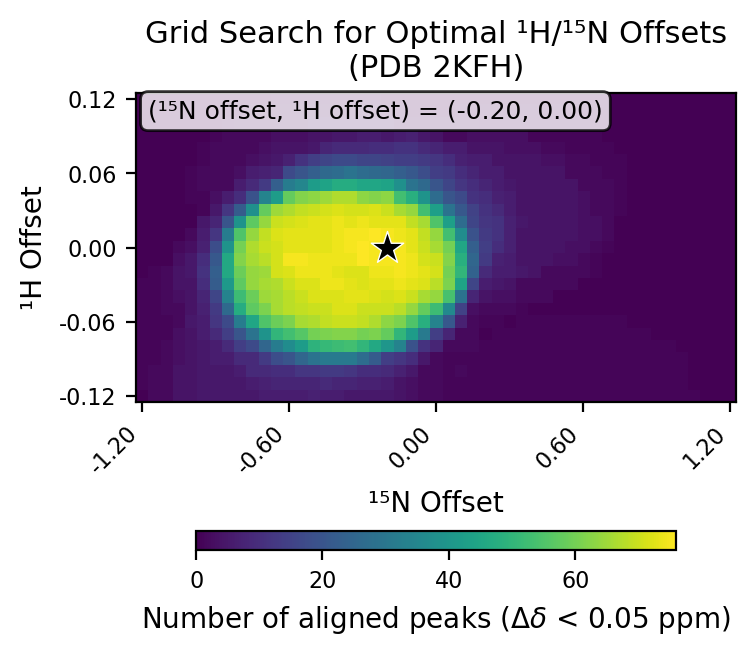

The data file committed next to this chart (first rows):
# h_min, -0.12
# h_max, 0.12
# h_step, 0.01
# n_min, -1.2
# n_max, 1.2
# n_step, 0.05
# cutoff, 0.05
h_values, -0.12, -0.11, -0.1, -0.09, -0.08, -0.07, -0.06, -0.05, -0.04, -0.03, -0.02, -0.01, 0.0, 0.01, 0.02, 0.03, 0.04, 0.05, 0.06, 0.07, 0.08, 0.09, 0.1
n_values, -1.2, -1.15, -1.1, -1.05, -1.0, -0.95, -0.9, -0.85, -0.8, -0.75, -0.7, -0.65, -0.6, -0.55, -0.5, -0.45, -0.4, -0.35, -0.3, -0.25, -0.2, -0.15, -0.1
-0.12, 0, 2, 2, 4, 4, 5, 5, 5, 5, 5, 6, 6, 6, 6, 7, 6, 6, 5, 5, 5, 5, 4, 3
-0.11, 1, 2, 2, 4, 4, 5, 5, 5, 5, 6, 7, 8, 8, 8, 8, 9, 8, 8, 7, 7, 6, 4, 3
-0.1, 1, 2, 2, 4, 4, 5, 5, 5, 6, 9, 9, 10, 10, 12, 12, 13, 13, 12, 10, 10, 9, 7, 5
-0.09, 1, 1, 2, 3, 4, 5, 6, 6, 9, 9, 13, 18, 20, 25, 29, 31, 31, 31, 27, 22, 14, 12, 10
-0.08, 1, 1, 2, 3, 4, 5, 6, 9, 14, 17, 25, 32, 37, 42, 49, 51, 52, 53, 50, 46, 40, 34, 19
-0.07, 1, 1, 1, 3, 4, 6, 9, 14, 20, 29, 39, 50, 53, 56, 60, 61, 62, 62, 60, 61, 58, 50, 42
-0.06, 1, 1, 1, 2, 5, 6, 12, 17, 32, 45, 55, 59, 61, 66, 67, 69, 70, 70, 69, 67, 63, 61, 55
-0.05, 1, 1, 2, 2, 4, 7, 13, 26, 47, 57, 61, 66, 68, 69, 70, 70, 72, 72, 70, 70, 70, 68, 64
-0.04, 1, 1, 2, 3, 4, 8, 16, 34, 52, 59, 65, 66, 68, 70, 72, 72, 72, 73, 73, 72, 71, 72, 70
-0.03, 1, 1, 2, 4, 4, 10, 22, 41, 57, 64, 66, 67, 70, 72, 72, 74, 74, 73, 72, 73, 73, 74, 73
-0.02, 0, 1, 2, 4, 5, 11, 23, 46, 59, 64, 65, 71, 72, 74, 74, 74, 73, 72, 72, 74, 74, 75, 74
-0.01, 0, 0, 0, 3, 5, 10, 21, 46, 62, 66, 68, 71, 75, 75, 74, 74, 74, 74, 76, 75, 75, 75, 74
0.0, 0, 0, 0, 2, 3, 7, 18, 39, 60, 67, 70, 71, 73, 73, 73, 73, 74, 75, 76, 75, 76, 75, 73
0.01, 0, 0, 0, 0, 2, 6, 12, 32, 55, 64, 69, 72, 73, 73, 73, 73, 74, 75, 75, 76, 75, 74, 73
0.02, 0, 0, 0, 0, 0, 5, 8, 20, 39, 57, 64, 70, 71, 72, 73, 73, 74, 73, 74, 73, 73, 73, 69
0.03, 0, 0, 0, 0, 0, 1, 5, 12, 22, 38, 58, 65, 67, 69, 70, 71, 72, 71, 71, 72, 70, 66, 64
0.04, 0, 0, 0, 0, 1, 1, 3, 6, 10, 19, 34, 42, 58, 62, 63, 65, 67, 67, 63, 62, 63, 53, 48
0.05, 0, 0, 0, 0, 1, 2, 2, 2, 6, 9, 13, 23, 32, 35, 42, 44, 47, 47, 45, 45, 44, 38, 29
0.06, 0, 0, 0, 0, 1, 2, 2, 2, 3, 6, 7, 8, 17, 20, 23, 26, 27, 29, 27, 26, 25, 23, 21
0.07, 0, 0, 0, 0, 0, 1, 2, 2, 2, 3, 4, 5, 7, 11, 14, 16, 17, 17, 16, 16, 15, 14, 14
0.08, 0, 0, 0, 0, 0, 1, 2, 2, 2, 2, 3, 4, 4, 4, 5, 8, 9, 9, 9, 10, 10, 11, 11
0.09, 0, 0, 0, 0, 0, 0, 1, 2, 2, 2, 2, 3, 3, 3, 4, 4, 5, 5, 6, 6, 5, 6, 7
0.1, 0, 0, 0, 0, 0, 0, 0, 1, 2, 2, 2, 2, 2, 2, 3, 3, 3, 3, 3, 3, 3, 1, 1
0.11, 0, 0, 0, 0, 0, 0, 0, 0, 0, 2, 2, 2, 2, 2, 2, 2, 2, 2, 2, 2, 1, 1, 0
0.12, 0, 0, 0, 0, 0, 0, 0, 0, 0, 0, 0, 1, 1, 1, 1, 1, 1, 1, 1, 1, 0, 0, 0
best_n_offset, -0.2
best_h_offset, 0.0
best_count, 76
